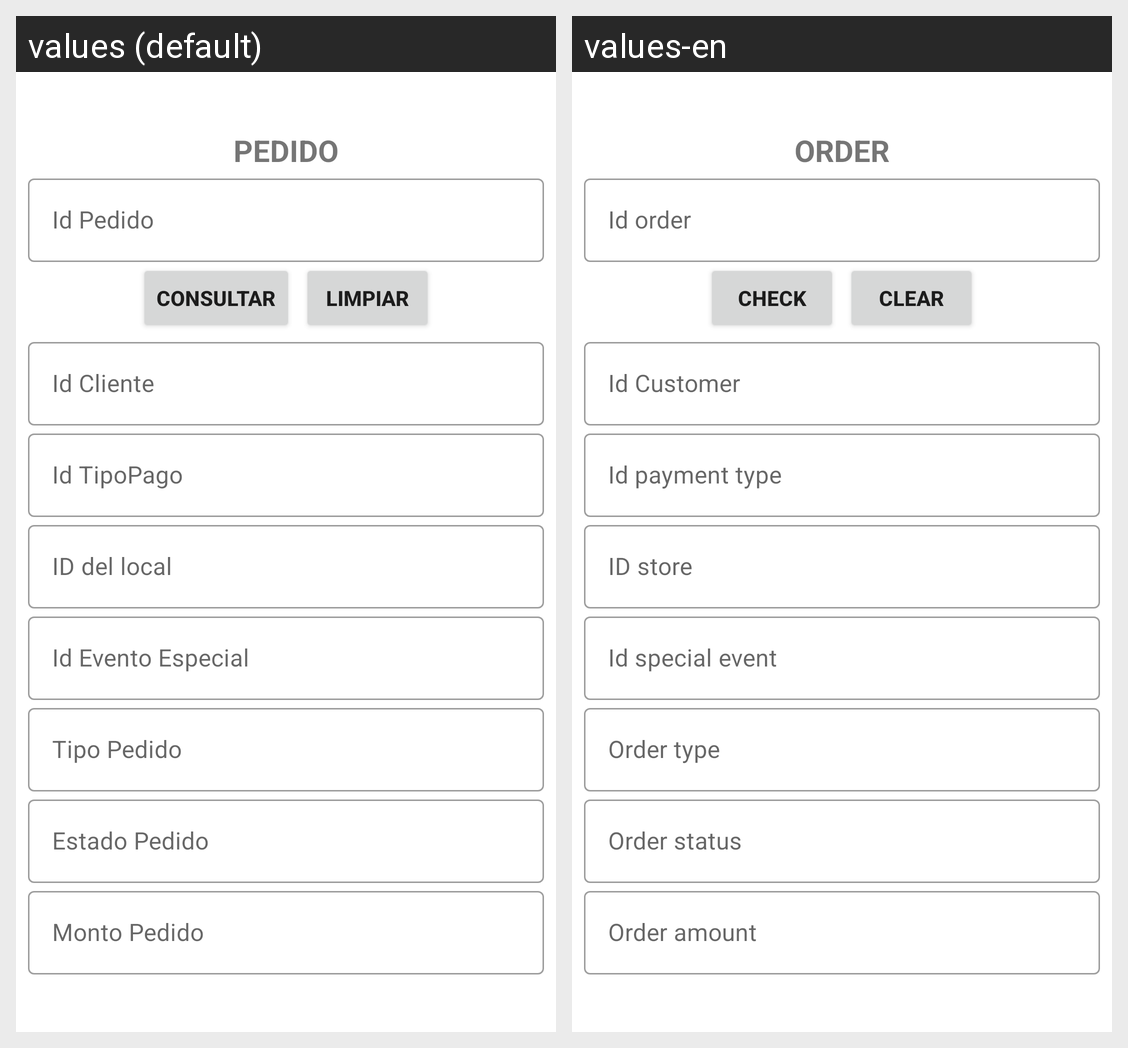

Translations of the strings shown on this Android screen, per locale in the grid:
Android screen res/layout/activity_pedido_consultar.xml rendered under 2 locales, left to right: values (default), values-en. Device: Nexus 5 (rendered at 1080×1920; each locale shown at half size, 540×960, under a caption strip naming it); theme Theme.CafetinesUES.
Strings drawn on this screen, with the default value and each locale's value (text and hints the layout hard-codes, and strings that could not be matched under every locale, appear in the picture but are not listed):

texto_pedido
  values: PEDIDO
  values-en: ORDER

texto_id_pedido
  values: Id Pedido
  values-en: Id order

consultar
  values: Consultar
  values-en: Check

limpiar
  values: Limpiar
  values-en: Clear

texto_id_cliente
  values: Id Cliente
  values-en: Id Customer

texto_id_tipoPago
  values: Id TipoPago
  values-en: Id payment type

id_Local
  values: ID del local
  values-en: ID store

id_evento_especial
  values: Id Evento Especial
  values-en: Id special event

texto_tipo_pedido
  values: Tipo Pedido
  values-en: Order type

texto_estado_pedido
  values: Estado Pedido
  values-en: Order status

texto_monto_Pedido
  values: Monto Pedido
  values-en: Order amount
